Photos from the image-classification dataset "dataset_oiseaux" in the GitHub repository Yannickthomas0602/Yolo_projet_etude. Its 4 classes are: balbuzard, cormoran, heron, mouette goeland.

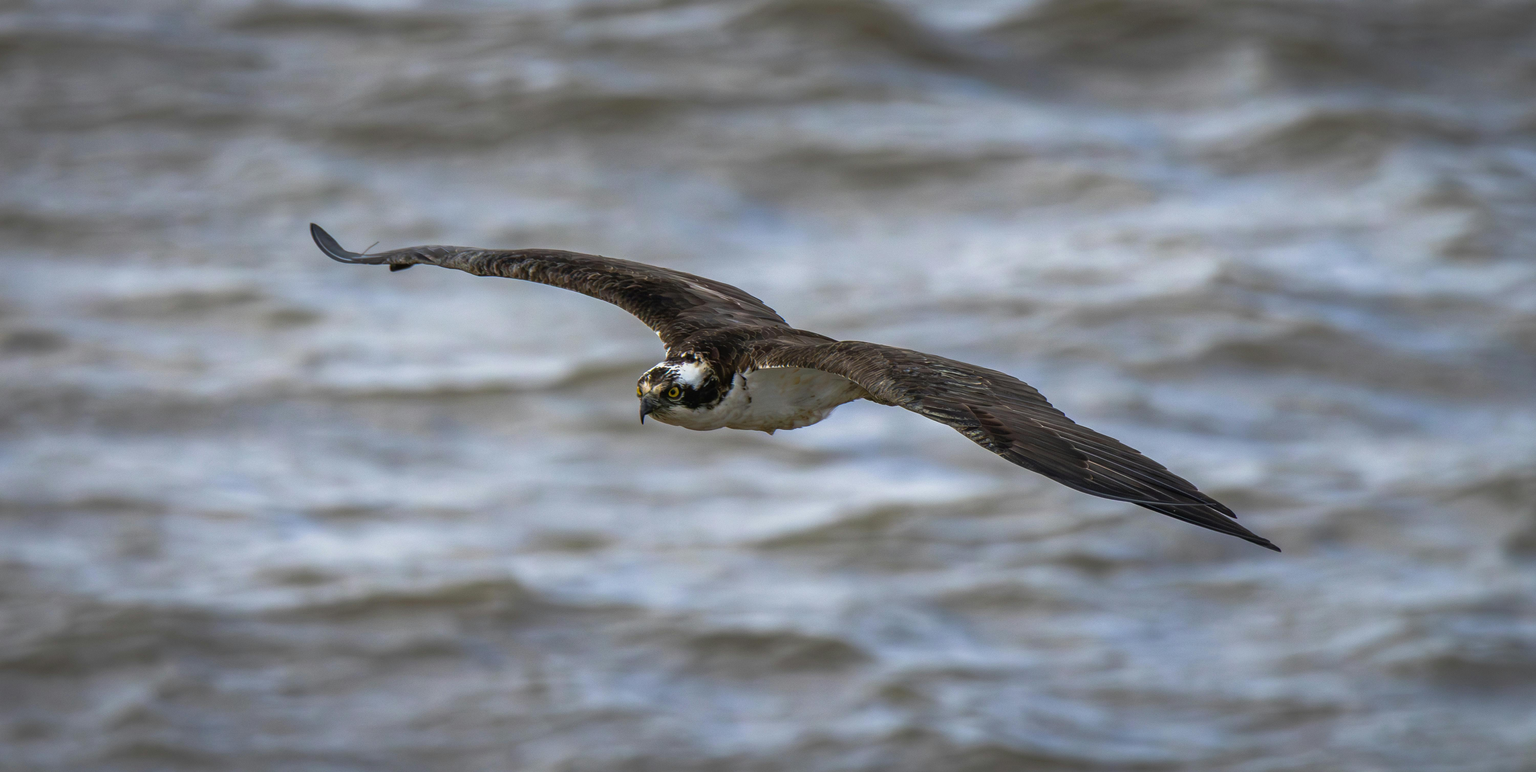
Label: balbuzard

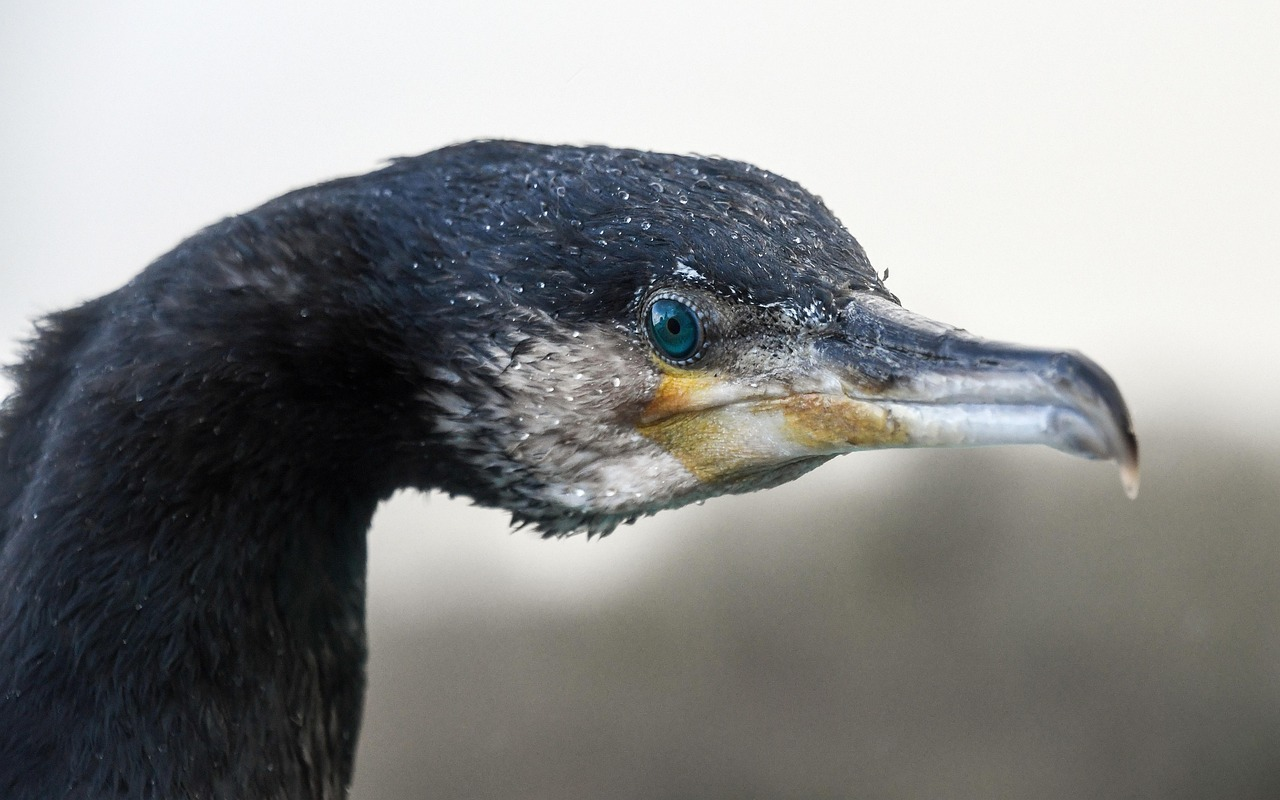
Label: cormoran

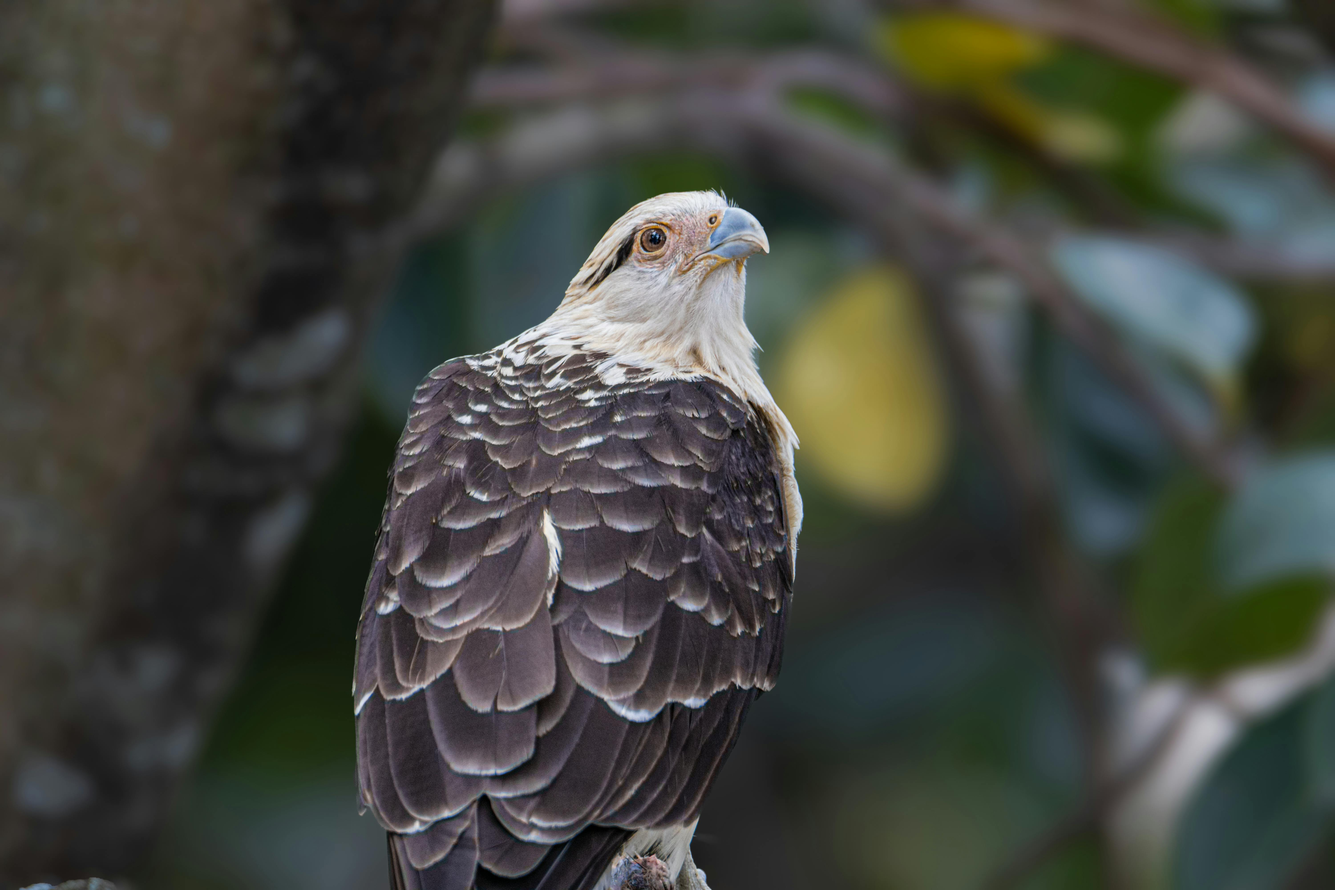
Label: balbuzard

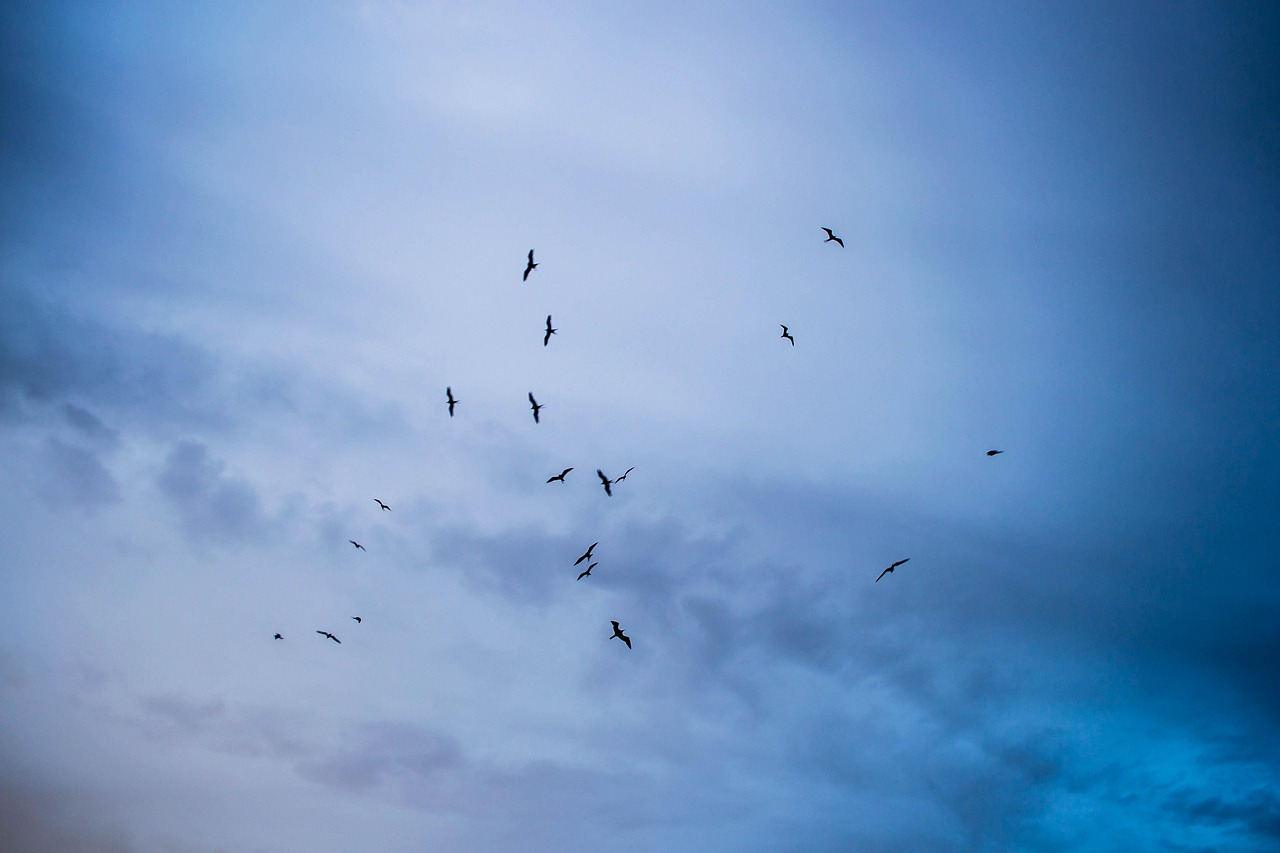
Label: mouette goeland

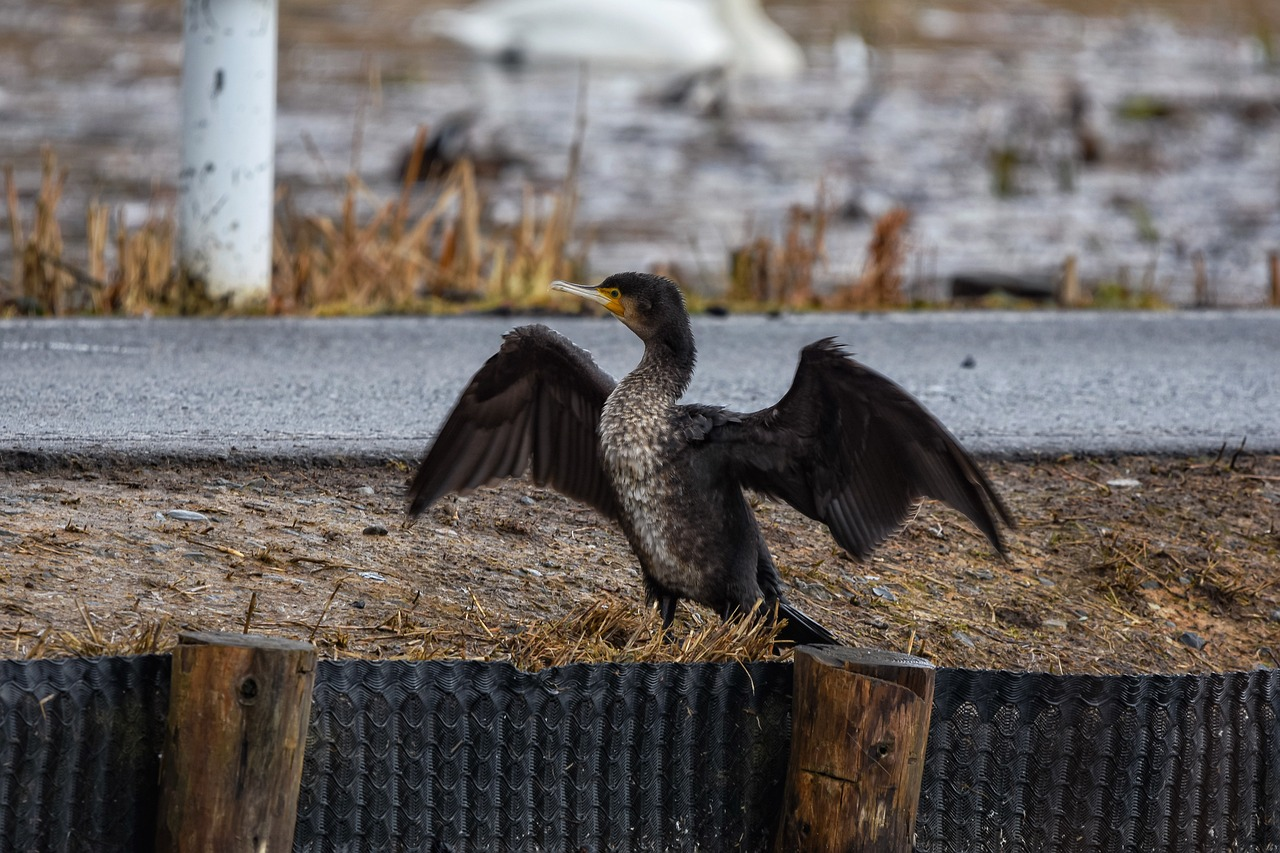
Label: cormoran

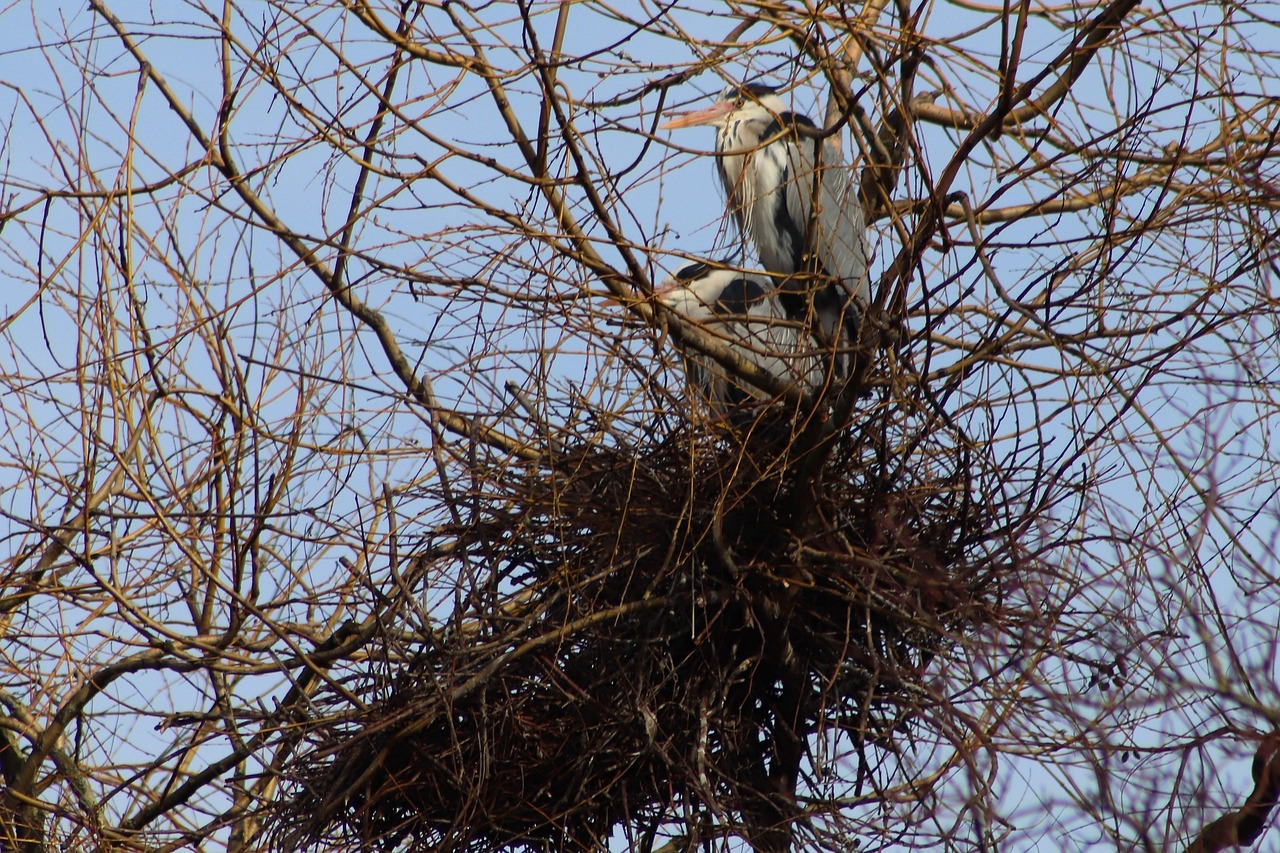
Label: heron
